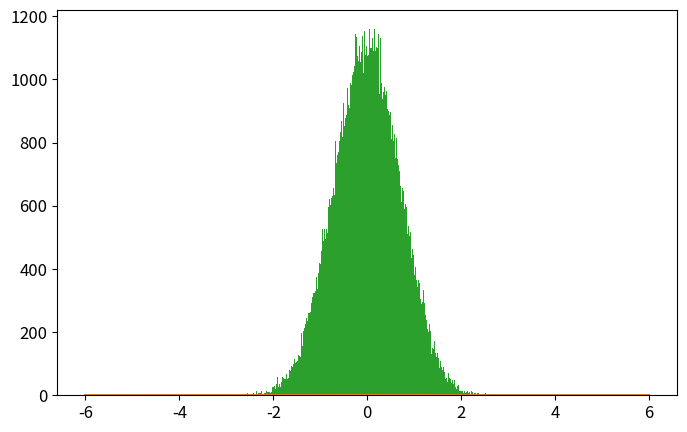

Write the Python code that produced this figure. (Note: this script raises an exception after producing the figure.)
import numpy as np
import matplotlib.pyplot as plt
from time import time

def psi_0_1(x_limit = 8, N_points_x = 201):  #creates first two energy eigenfunctions
    delta = x_limit/(N_points_x-1)
    grid_x = [i*delta for i in range(-int((N_points_x-1)/2),int((N_points_x-1)/2 + 1))]
    psi = {}
    for x in grid_x:
        psi[x] = [np.exp(-x**2/2.) * np.pi**(-0.25)]
        psi[x].append(2**0.5 * x * psi[x][0])
    return psi, grid_x

def add_energy_level(psi):            #adds new energy eigenfunction to psi
    n = len(psi[0.0])
    for x in psi.keys():
        psi[x].append((2./n)**0.5 * x * psi[x][n-1] - 
                            ((n-1)/n)**0.5 * psi[x][n-2])
    return psi

def add_x_value(psi,x):  #adds new x value to psi
    psi[x] = [np.exp(-x**2/2.) * np.pi**(-0.25)]
    psi[x].append(2**0.5 * x * psi[x][0])
    n_max = len(psi[0.0])-1
    for n in range(2,n_max+1):
                psi[x].append((2./n)**0.5 * x * psi[x][n-1] - 
                                    ((n-1)/n)**0.5 * psi[x][n-2])
    return psi

def canonical_ensemble_prob(delta_E,beta):     #canonical ensemble probability factor in metropolis algorithm
    return np.exp(-beta * delta_E)

def metropolis_finite_temp(x0=0.0, delta_x=0.5, N=int(1e3), prob_sampling=[psi_0_1,canonical_ensemble_prob], beta=0.2):
    x_hist = [ x0 ]       #histogram for positions
    n_hist = [ 0 ]        #histogram for energy levels
    for k in range(N):
        ##### Spatial monte carlo P(x -> x') #####
        x_new = x_hist[-1] + np.random.uniform(-delta_x,delta_x)
        try:   #check if position x_new is part of the wavefunction dictionary (psi)
            prob_sampling[0][x_new][0]
        except:
            prob_sampling[0] = add_x_value(prob_sampling[0],x_new)
        acceptance_prob_1 = ( prob_sampling[0][x_new][n_hist[-1]] / prob_sampling[0][x_hist[-1]][n_hist[-1]] )**2
        if np.random.uniform() < min(1,acceptance_prob_1):
            x_hist.append(x_new)
        else:
            x_hist.append(x_hist[-1])
        
        ##### Energy level monte carlo P(n -> n') #####
        n_new = n_hist[-1] + np.random.choice([1,-1])   #propose new n
        if n_new < 0: #check if n_new is negative
            n_hist.append(n_hist[-1])
        else:
            current_n_max = len(prob_sampling[0][0])-1    #current maximum energy level in wavefunction
            if n_new > current_n_max:  #check if n_new is greater than maximum energy level in wavefunction, if true, add new energy level. 
                prob_sampling[0] = add_energy_level(prob_sampling[0])
            ##### Monte Carlo section:
            acceptance_prob_2 = ( prob_sampling[0][x_hist[-1]][n_new] / prob_sampling[0][x_hist[-1]][n_hist[-1]] )**2 * \
                                prob_sampling[1]( n_new-n_hist[-1],  beta)
            if np.random.uniform() < min(1,acceptance_prob_2):
                n_hist.append(n_new)
            else:
                n_hist.append(n_hist[-1])
    return x_hist, n_hist, prob_sampling[0]

def C_QHO_canonical_ensemble(x,beta):
    return (beta/(2.*np.pi))**0.5 * np.exp(-x**2*beta / 2.)

def Q_QHO_canonical_ensemble(x,beta):
    return (np.tanh(beta/2.)/np.pi)**0.5 * np.exp(- x**2 * np.tanh(beta/2.))

x_limit = 5.
N_points_x = 51    # small odd number!!!

x0 = 0.0
delta_x = 0.5 
N_metropolis = int(1e5)
beta = 9
psi, grid_x = psi_0_1(x_limit,N_points_x)   # Creates first two energy levels and stores them into dictionary psi[x][n]
prob_sampling = [psi,canonical_ensemble_prob]

###### Call metropolis algorithm
t_0 = time()
x_hist, n_hist, psi_final = metropolis_finite_temp(x0=x0, delta_x=delta_x, 
                                                    N=N_metropolis, prob_sampling=prob_sampling, beta=beta)
grid_x_final_1 = list(psi_final.keys())
grid_x_final_2 = list(psi.keys())
grid_x_final_1.sort()
grid_x_final_2.sort()
print(grid_x_final_1[1:30],'\n',grid_x_final_2[1:30])
t_1 = time()
print('Metropolis algorithm: %.3f seconds for %.0E iterations'%(t_1-t_0,N_metropolis))


x_limit_plot = 6
x_plot = np.linspace(-x_limit_plot,x_limit_plot,200)

plt.rcParams.update({'font.size':12})
plt.figure(figsize=(8,5))
plt.plot(x_plot,C_QHO_canonical_ensemble(x_plot,beta),
            label=u'Classical theoretical\nprobability density')
plt.plot(x_plot,Q_QHO_canonical_ensemble(x_plot,beta),
            label=u'Quantum theoretical\nprobability density')
plt.hist(x_hist,bins=int(N_metropolis**0.5),normed=True,
            label='Algoritmo Metrópolis\ncon %.0E iteraciones'%(N_metropolis))
plt.xlim(-x_limit_plot,x_limit_plot)
plt.xlabel(u'$x$')
plt.ylabel(u'$\pi(x)$')
plt.title(u'$\\beta = %.2f$'%(beta))
plt.legend()
plt.savefig('QHO_finite_temp_beta_%.2f.eps'%(beta))
plt.show()

plt.plot()
plt.hist(n_hist,normed=True,bins=len(psi_final[0]))
plt.show()

###### Check if all functions are working properly
for i in range(10):
    psi = add_energy_level(psi)             #Check if add_energy_level() is working properly
    grid_x.append(grid_x[-1] + x_limit/(N_points_x-1))       
    psi = add_x_value(psi,grid_x[-1])       #Check if add_x_value() is working properly

plt.rcParams.update({'font.size':12})
plt.figure(figsize=(8,5))
n_max = len(psi[0])-1
if n_max <= 5:
    True
else:
    n_max = 5
for n in range(n_max+1):
    psi_x_n = np.array([psi[x][n] for x in grid_x])
    plt.plot(grid_x, psi_x_n,label = u'$n = %d$'%n)
plt.xlabel(u'$x$')
plt.ylabel(u'QHO autofunciones de energía: $\psi_n(x)$')
plt.legend()
plt.show()
plt.close()